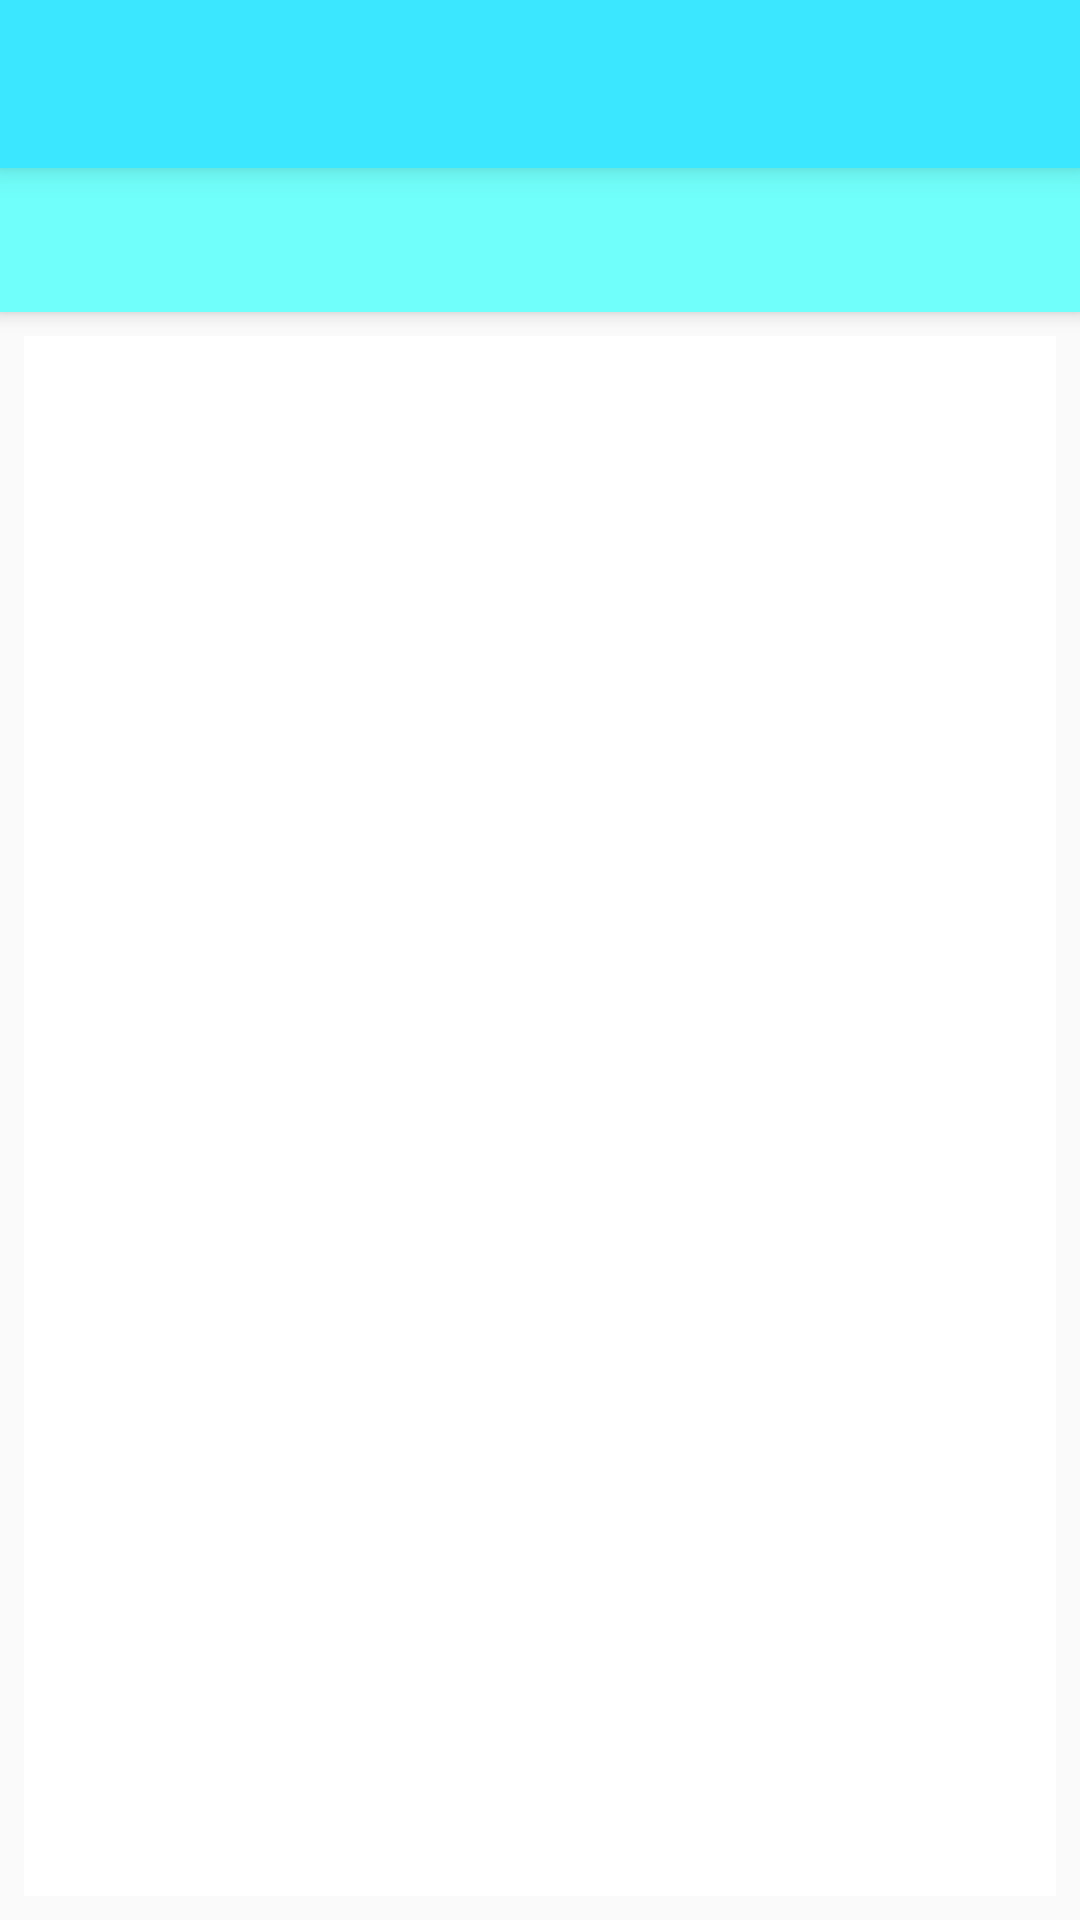

Here is an Android app screen rendered from its layout file. Give the layout XML and the strings, colors and styles it references.
<!-- AndroidManifest.xml: application theme AppTheme -->
<!-- res/layout/fragment_main_small.xml -->
<?xml version="1.0" encoding="utf-8"?>
<layout xmlns:android="http://schemas.android.com/apk/res/android"
        xmlns:app="http://schemas.android.com/apk/res-auto">

    <android.support.constraint.ConstraintLayout
        android:layout_width="match_parent"
        android:layout_height="match_parent">

        <android.support.v7.widget.Toolbar
            android:id="@+id/toolbar"
            android:layout_width="match_parent"
            android:layout_height="?attr/actionBarSize"
            app:titleTextColor="@color/colorText"
            android:background="?attr/colorPrimary"
            app:theme="@style/ThemeOverlay.AppCompat.ActionBar"
            android:elevation="@dimen/elevation_6"
            app:layout_collapseMode="pin"
            app:layout_scrollFlags="scroll|enterAlways"
            app:popupTheme="@style/ThemeOverlay.AppCompat.Light"/>

        <android.support.design.widget.TabLayout
            android:id="@+id/sliding_tabs"
            app:layout_constraintTop_toBottomOf="@+id/toolbar"
            android:layout_width="match_parent"
            android:layout_height="wrap_content"
            android:elevation="@dimen/elevation_4"
            android:background="@color/colorSecondPrimary"/>

        <android.support.v4.view.ViewPager
            android:id="@+id/viewpager"
            android:layout_width="@dimen/width_0"
            android:layout_height="@dimen/width_0"
            android:layout_marginBottom="@dimen/margin_8"
            android:layout_marginEnd="@dimen/margin_8"
            android:layout_marginStart="@dimen/margin_8"
            android:layout_marginTop="@dimen/margin_8"
            android:background="@android:color/white"
            app:layout_constraintBottom_toBottomOf="parent"
            app:layout_constraintEnd_toEndOf="parent"
            app:layout_constraintStart_toStartOf="parent"
            app:layout_constraintTop_toBottomOf="@+id/sliding_tabs"
            app:layout_constraintVertical_bias="1.0"/>

    </android.support.constraint.ConstraintLayout>
</layout>
<!-- resources referenced by this layout -->
<resources>
  <color name="colorSecondPrimary">#71FFFB</color>
  <color name="colorText">#077DB2</color>
  <dimen name="elevation_4">4dp</dimen>
  <dimen name="elevation_6">6dp</dimen>
  <dimen name="margin_8">8dp</dimen>
  <dimen name="width_0">0dp</dimen>
  <style name="AppTheme" parent="Theme.AppCompat.Light.DarkActionBar">
          
          <item name="colorPrimary">@color/colorPrimary</item>
          <item name="colorPrimaryDark">@color/colorPrimaryDark</item>
          <item name="colorAccent">@color/colorAccent</item>
  
          <item name="windowActionBar">false</item>
          <item name="windowNoTitle">true</item>
      </style>
  <color name="colorPrimary">#3AE7FF</color>
  <color name="colorPrimaryDark">#179FB2</color>
  <color name="colorAccent">#FF903A</color>
</resources>
